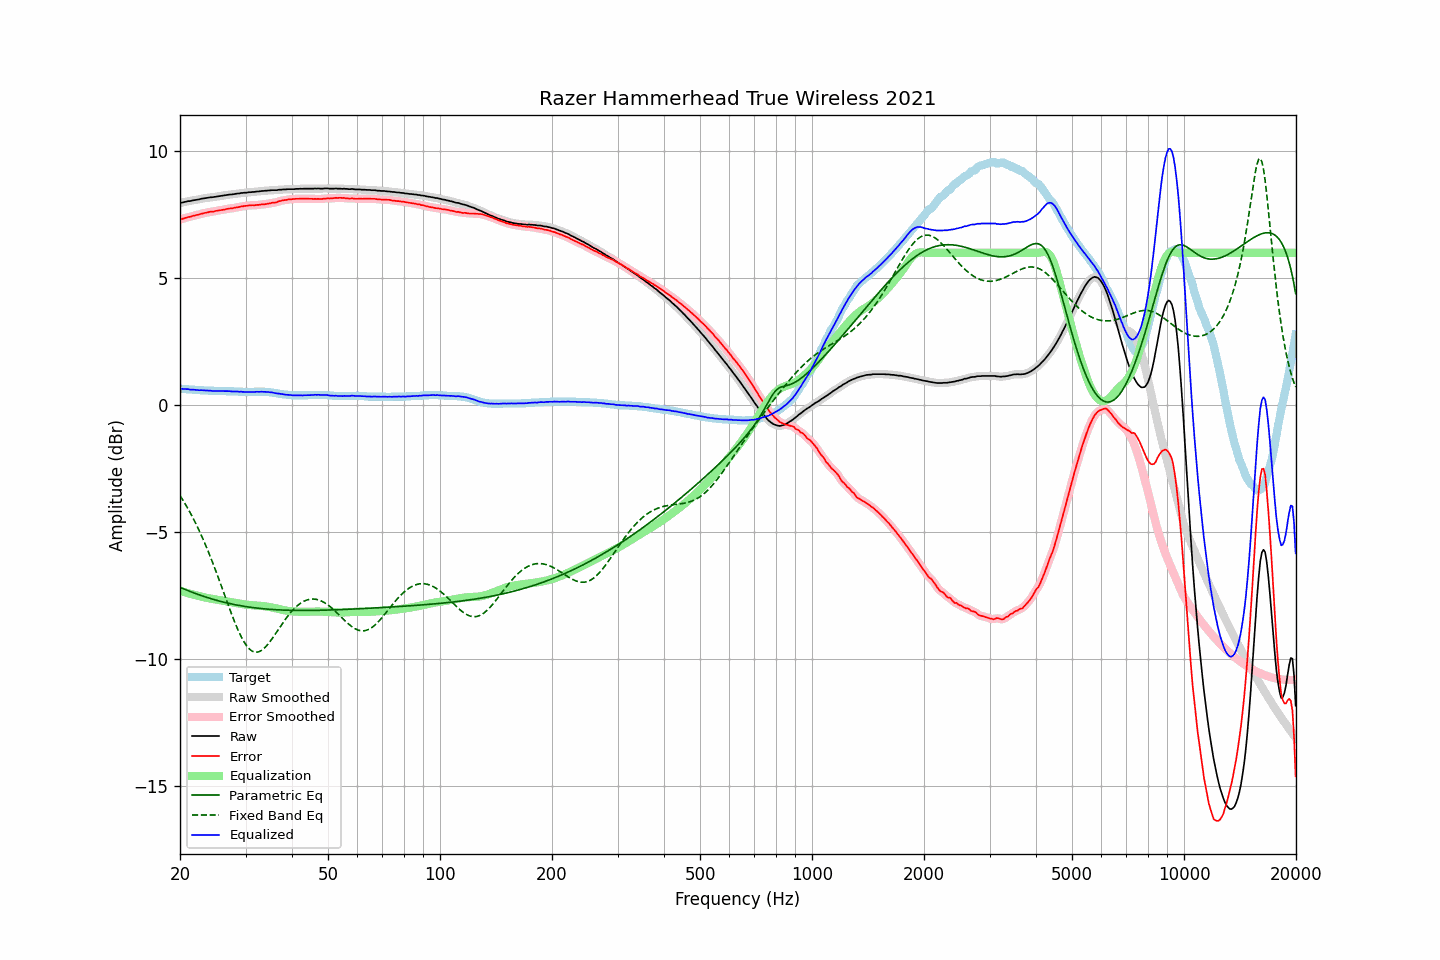

The file beside this chart, header and first rows:
frequency, raw, error, smoothed, error_smoothed, equalization, parametric_eq, fixed_band_eq, equalized_raw, equalized_smoothed, target
20.00, 7.95, 7.30, 7.95, 7.30, -7.31, -7.16, -3.56, 0.65, 0.65, 0.65
20.20, 7.97, 7.32, 7.97, 7.33, -7.33, -7.19, -3.65, 0.65, 0.65, 0.65
20.40, 7.98, 7.34, 7.99, 7.35, -7.34, -7.22, -3.76, 0.64, 0.64, 0.64
20.61, 8.00, 7.36, 8.00, 7.37, -7.36, -7.25, -3.86, 0.64, 0.64, 0.64
20.81, 8.01, 7.38, 8.02, 7.39, -7.38, -7.27, -3.97, 0.63, 0.64, 0.63
21.02, 8.03, 7.40, 8.03, 7.40, -7.40, -7.30, -4.08, 0.63, 0.63, 0.63
21.23, 8.03, 7.41, 8.04, 7.42, -7.42, -7.32, -4.19, 0.62, 0.62, 0.62
21.44, 8.04, 7.42, 8.05, 7.43, -7.43, -7.35, -4.31, 0.61, 0.62, 0.62
21.66, 8.06, 7.45, 8.06, 7.45, -7.45, -7.37, -4.43, 0.61, 0.61, 0.61
21.87, 8.07, 7.46, 8.07, 7.47, -7.47, -7.40, -4.55, 0.61, 0.61, 0.61
22.09, 8.08, 7.48, 8.08, 7.48, -7.48, -7.42, -4.68, 0.60, 0.60, 0.60
22.31, 8.09, 7.49, 8.09, 7.50, -7.50, -7.44, -4.81, 0.60, 0.60, 0.60
22.54, 8.10, 7.50, 8.11, 7.51, -7.51, -7.46, -4.94, 0.59, 0.59, 0.60
22.76, 8.12, 7.53, 8.12, 7.53, -7.53, -7.49, -5.08, 0.59, 0.59, 0.59
22.99, 8.13, 7.54, 8.13, 7.55, -7.55, -7.51, -5.22, 0.59, 0.59, 0.59
23.22, 8.14, 7.56, 8.14, 7.56, -7.56, -7.53, -5.37, 0.58, 0.58, 0.58
23.45, 8.15, 7.57, 8.15, 7.57, -7.57, -7.55, -5.52, 0.58, 0.58, 0.58
23.69, 8.16, 7.58, 8.16, 7.59, -7.59, -7.57, -5.67, 0.58, 0.58, 0.58
23.92, 8.17, 7.60, 8.17, 7.60, -7.60, -7.59, -5.82, 0.57, 0.57, 0.57
24.16, 8.18, 7.61, 8.18, 7.61, -7.61, -7.61, -5.98, 0.57, 0.57, 0.57
24.40, 8.18, 7.61, 8.19, 7.62, -7.62, -7.63, -6.14, 0.56, 0.57, 0.57
24.65, 8.19, 7.62, 8.19, 7.63, -7.63, -7.65, -6.31, 0.56, 0.56, 0.57
24.89, 8.20, 7.64, 8.20, 7.64, -7.64, -7.66, -6.47, 0.56, 0.56, 0.56
25.14, 8.21, 7.65, 8.21, 7.65, -7.65, -7.68, -6.64, 0.56, 0.56, 0.56
25.39, 8.22, 7.66, 8.22, 7.67, -7.66, -7.70, -6.81, 0.56, 0.56, 0.56
25.65, 8.23, 7.67, 8.23, 7.67, -7.67, -7.72, -6.99, 0.56, 0.56, 0.56
25.91, 8.24, 7.68, 8.24, 7.68, -7.69, -7.73, -7.16, 0.56, 0.56, 0.56
26.16, 8.25, 7.69, 8.25, 7.70, -7.70, -7.75, -7.34, 0.56, 0.56, 0.56
26.43, 8.26, 7.70, 8.26, 7.71, -7.71, -7.76, -7.51, 0.56, 0.56, 0.56
26.69, 8.27, 7.72, 8.27, 7.72, -7.72, -7.78, -7.69, 0.56, 0.56, 0.55
26.96, 8.28, 7.73, 8.28, 7.73, -7.73, -7.79, -7.86, 0.55, 0.55, 0.55
27.23, 8.29, 7.74, 8.29, 7.74, -7.74, -7.81, -8.03, 0.55, 0.55, 0.55
27.50, 8.29, 7.74, 8.30, 7.75, -7.75, -7.82, -8.20, 0.54, 0.55, 0.55
27.77, 8.30, 7.75, 8.30, 7.76, -7.76, -7.83, -8.37, 0.54, 0.54, 0.55
28.05, 8.31, 7.77, 8.31, 7.77, -7.77, -7.85, -8.53, 0.54, 0.54, 0.54
28.33, 8.32, 7.78, 8.32, 7.78, -7.78, -7.86, -8.68, 0.54, 0.54, 0.54
28.62, 8.33, 7.79, 8.33, 7.80, -7.80, -7.87, -8.83, 0.54, 0.54, 0.54
28.90, 8.33, 7.80, 8.34, 7.81, -7.81, -7.88, -8.97, 0.53, 0.53, 0.53
29.19, 8.35, 7.82, 8.35, 7.82, -7.82, -7.89, -9.10, 0.54, 0.53, 0.53
29.48, 8.35, 7.82, 8.36, 7.83, -7.83, -7.90, -9.22, 0.52, 0.53, 0.53
29.78, 8.36, 7.84, 8.36, 7.84, -7.84, -7.91, -9.33, 0.52, 0.52, 0.52
30.08, 8.36, 7.84, 8.37, 7.85, -7.85, -7.92, -9.43, 0.52, 0.52, 0.52
30.38, 8.37, 7.85, 8.37, 7.86, -7.85, -7.93, -9.51, 0.52, 0.52, 0.52
30.68, 8.38, 7.86, 8.38, 7.86, -7.86, -7.94, -9.58, 0.52, 0.52, 0.52
30.99, 8.38, 7.86, 8.39, 7.87, -7.86, -7.95, -9.64, 0.52, 0.52, 0.52
31.30, 8.39, 7.87, 8.39, 7.87, -7.87, -7.96, -9.68, 0.52, 0.52, 0.52
31.61, 8.39, 7.86, 8.40, 7.87, -7.87, -7.97, -9.71, 0.52, 0.52, 0.53
31.93, 8.40, 7.87, 8.40, 7.88, -7.88, -7.98, -9.72, 0.53, 0.53, 0.53
32.24, 8.41, 7.88, 8.41, 7.88, -7.88, -7.98, -9.72, 0.53, 0.53, 0.53
32.57, 8.41, 7.88, 8.42, 7.89, -7.89, -7.99, -9.70, 0.53, 0.53, 0.53
32.89, 8.42, 7.89, 8.42, 7.89, -7.89, -8.00, -9.67, 0.53, 0.53, 0.53
33.22, 8.43, 7.90, 8.43, 7.90, -7.90, -8.01, -9.63, 0.53, 0.53, 0.53
33.55, 8.43, 7.90, 8.44, 7.91, -7.91, -8.01, -9.58, 0.53, 0.53, 0.53
33.89, 8.44, 7.91, 8.44, 7.92, -7.92, -8.02, -9.53, 0.53, 0.53, 0.53
34.23, 8.44, 7.92, 8.45, 7.92, -7.93, -8.02, -9.46, 0.52, 0.52, 0.52
34.57, 8.45, 7.93, 8.45, 7.93, -7.93, -8.03, -9.38, 0.52, 0.52, 0.52
34.92, 8.45, 7.94, 8.46, 7.95, -7.94, -8.03, -9.30, 0.51, 0.51, 0.51
35.27, 8.46, 7.96, 8.46, 7.96, -7.96, -8.04, -9.21, 0.51, 0.50, 0.50
35.62, 8.46, 7.97, 8.46, 7.97, -7.97, -8.04, -9.12, 0.49, 0.49, 0.49
35.97, 8.46, 7.97, 8.46, 7.98, -7.98, -8.05, -9.03, 0.48, 0.48, 0.49
... 635 more rows
